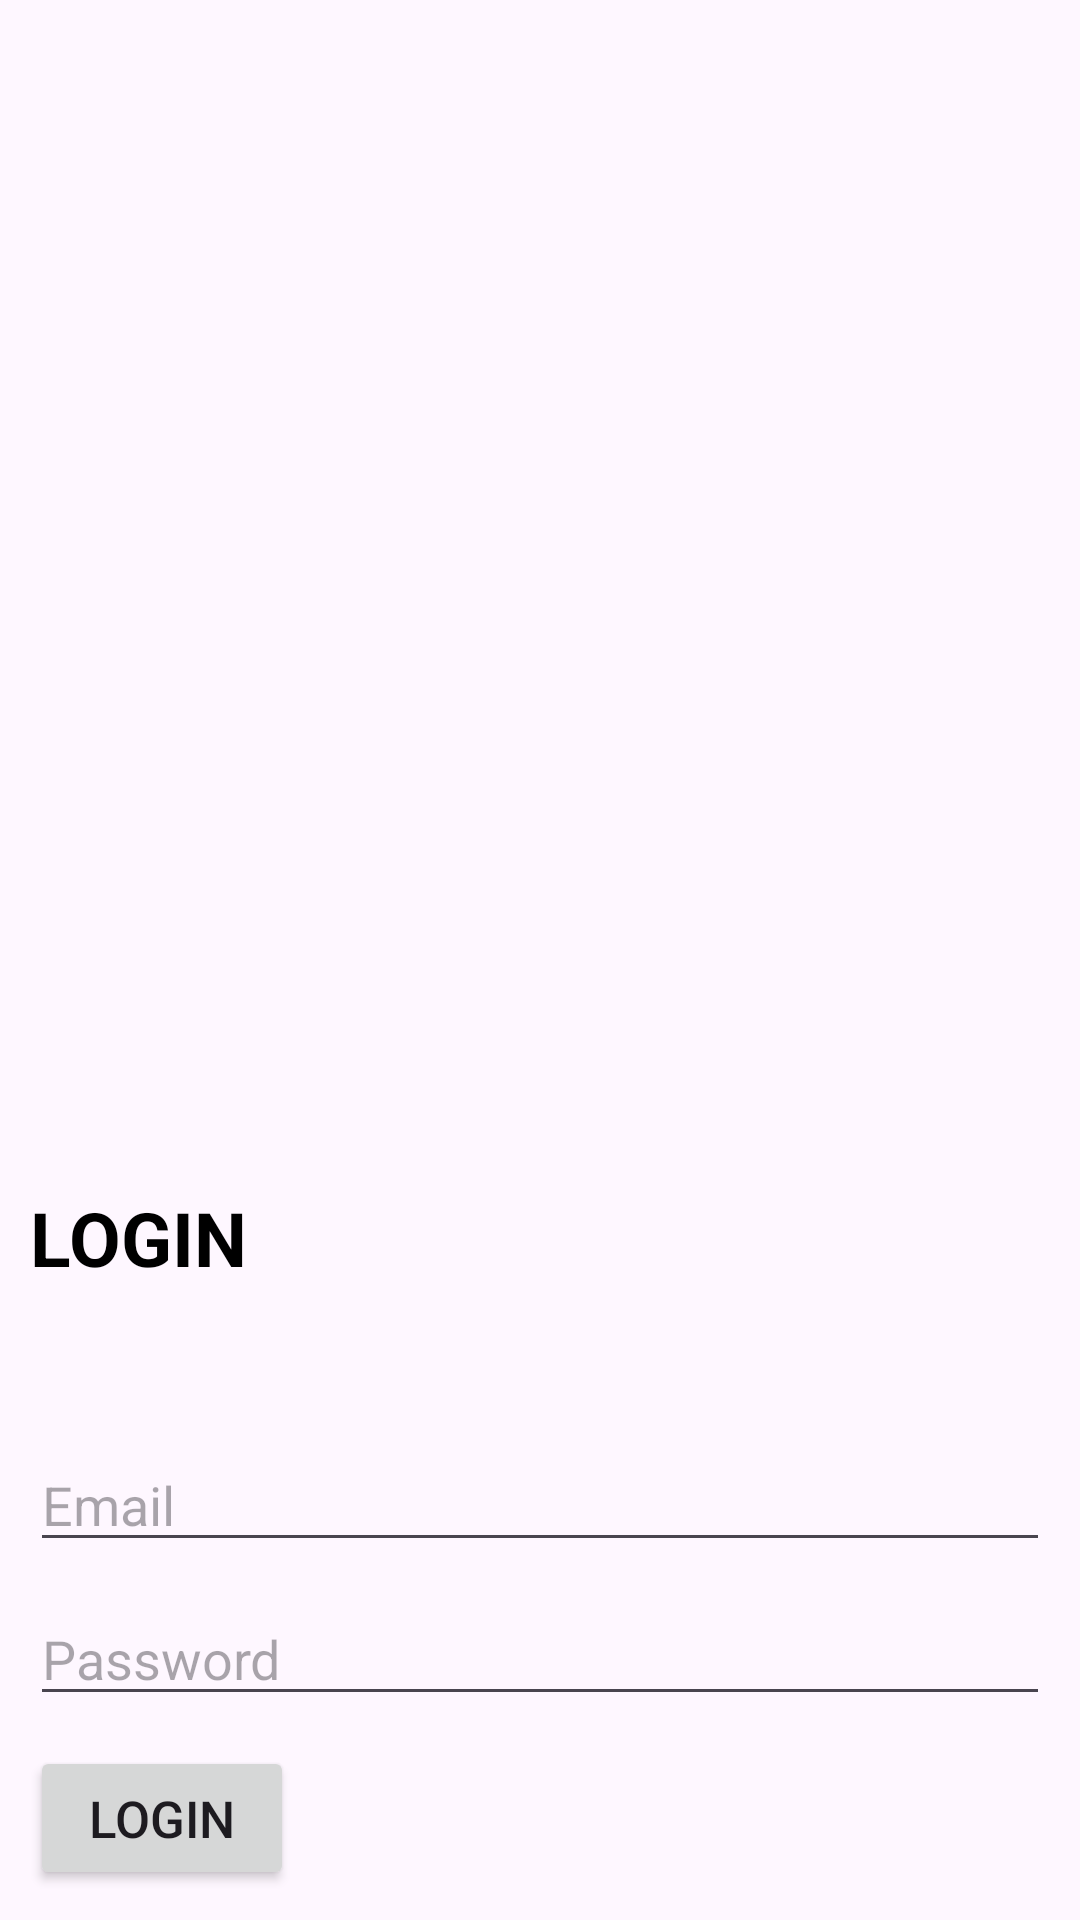

Produce the Android XML layout that renders to this screen, including the resource entries it uses.
<!-- AndroidManifest.xml: application theme Theme.MyFoodProduct -->
<!-- res/layout/activity_login.xml -->
<?xml version="1.0" encoding="utf-8"?>
<RelativeLayout
    xmlns:android="http://schemas.android.com/apk/res/android"
    xmlns:app="http://schemas.android.com/apk/res-auto"
    xmlns:tools="http://schemas.android.com/tools"
    android:layout_width="match_parent"
    android:layout_height="match_parent"
    android:orientation="vertical"
    tools:context=".RegisterActivity">

    <LinearLayout
        android:layout_width="match_parent"
        android:layout_height="wrap_content"
        android:orientation="vertical"
        android:layout_alignParentBottom="true"
        android:layout_margin="10dp"
        >
        <TextView
            android:layout_width="match_parent"
            android:layout_height="wrap_content"
            android:text="LOGIN"
            android:textSize="25sp"
            android:textStyle="bold"
            android:textColor="#000"
            android:layout_marginBottom="50dp"
            />
        <EditText
            android:id="@+id/ed_email"
            android:layout_width="match_parent"
            android:layout_height="wrap_content"
            android:hint="Email"
            android:textSize="18sp"
            android:layout_marginBottom="10dp"
            />
        <EditText
            android:id="@+id/ed_password"
            android:layout_width="match_parent"
            android:layout_height="wrap_content"
            android:hint="Password"
            android:textSize="18sp"
            android:layout_marginBottom="10dp"
            />
        <Button
            android:id="@+id/login_pg"
            android:layout_width="wrap_content"
            android:layout_height="wrap_content"
            android:text="LOGIN"
            android:textSize="17sp"
            />
    </LinearLayout>
</RelativeLayout>
<!-- resources referenced by this layout -->
<resources>
  <style name="Theme.MyFoodProduct" parent="Base.Theme.MyFoodProduct" />
  <style name="Base.Theme.MyFoodProduct" parent="Theme.Material3.DayNight.NoActionBar">
          
          
      </style>
</resources>
